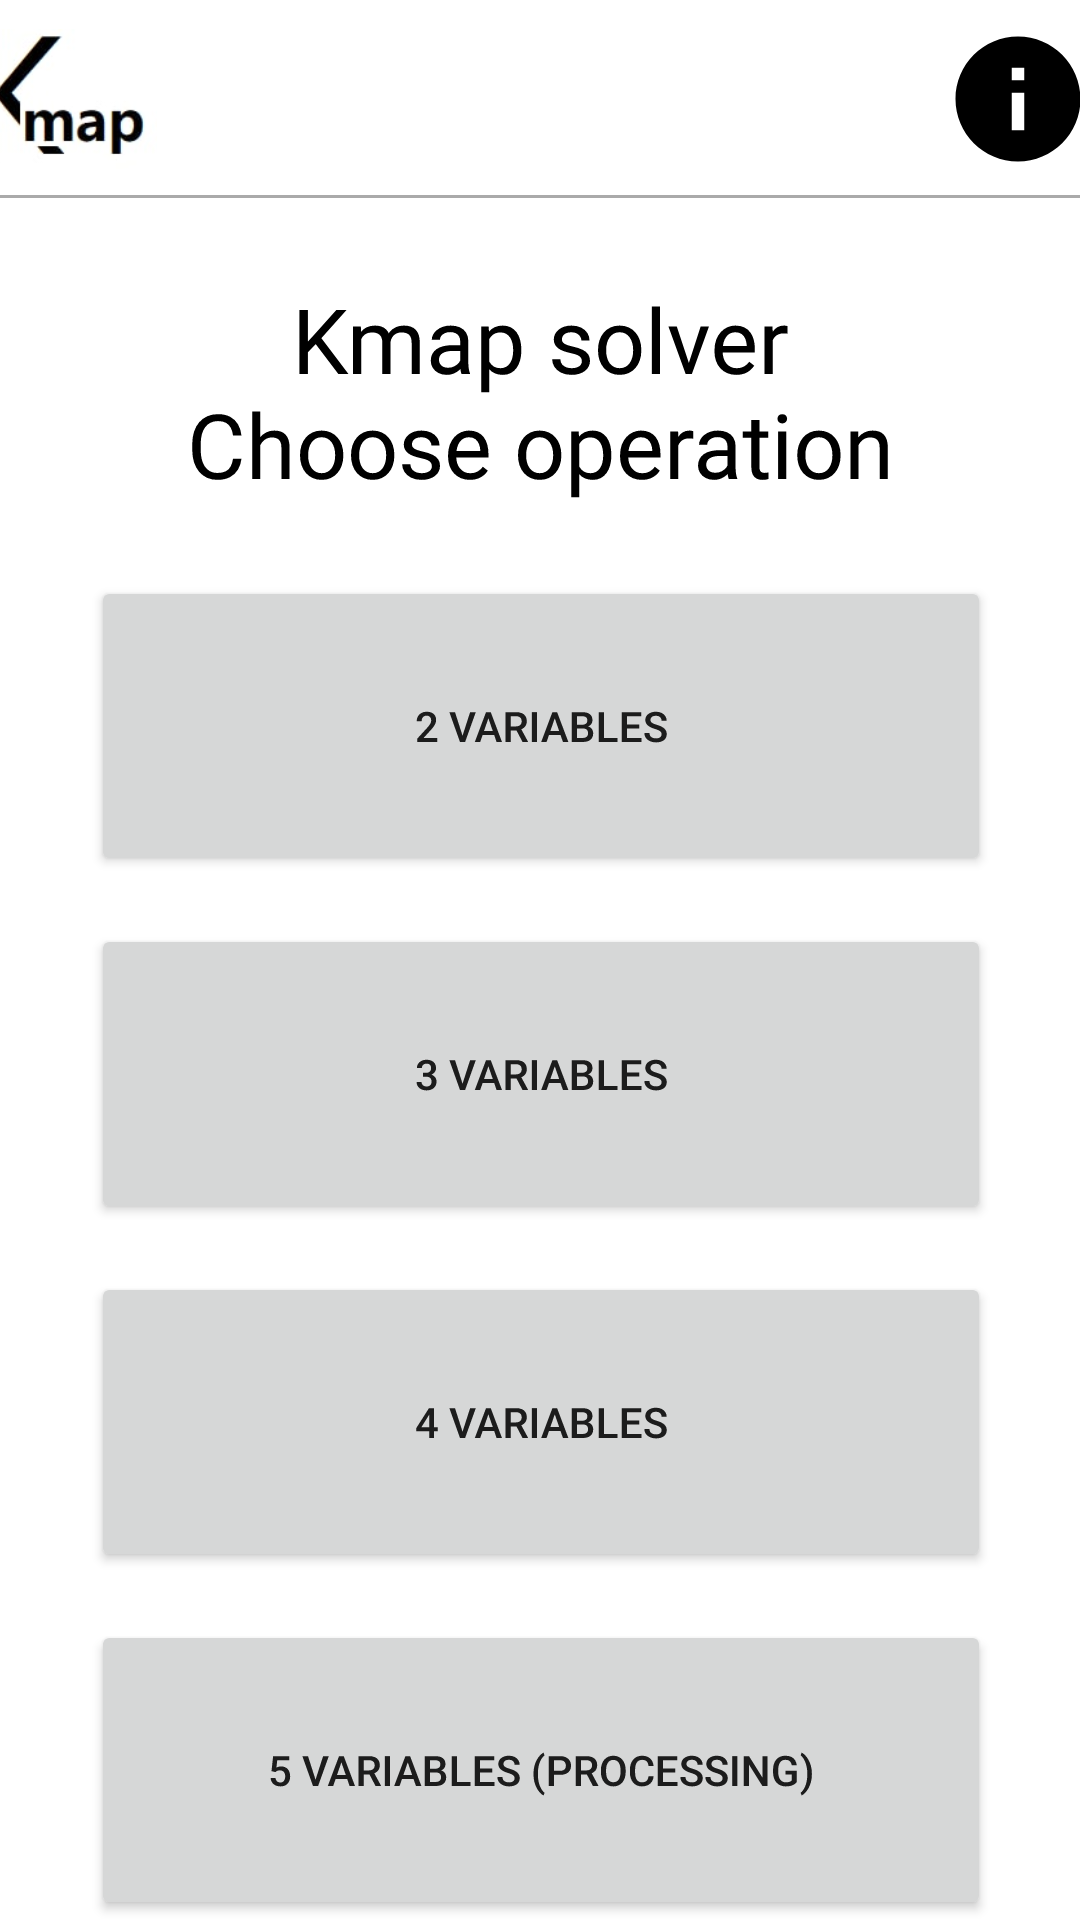

Produce the Android XML layout that renders to this screen, including the resource entries it uses.
<!-- AndroidManifest.xml: application theme Theme.KarnaughMap_java -->
<!-- res/layout/activity_main.xml -->
<?xml version="1.0" encoding="utf-8"?>
<androidx.constraintlayout.widget.ConstraintLayout xmlns:android="http://schemas.android.com/apk/res/android"
    xmlns:app="http://schemas.android.com/apk/res-auto"
    xmlns:tools="http://schemas.android.com/tools"
    android:layout_width="match_parent"
    android:layout_height="match_parent"
    android:rotationX="360"
    tools:context=".MainActivity">
    <androidx.constraintlayout.widget.ConstraintLayout
        android:id="@+id/constraintLayout"
        android:layout_width="412dp"
        android:layout_height="66dp"
        app:layout_constraintBottom_toBottomOf="parent"
        app:layout_constraintEnd_toEndOf="parent"
        app:layout_constraintStart_toStartOf="parent"
        app:layout_constraintTop_toTopOf="parent"
        app:layout_constraintVertical_bias="0.0">

        <ImageView
            android:id="@+id/imageView1"
            android:layout_width="62dp"
            android:layout_height="66dp"
            android:layout_marginStart="16dp"
            android:contentDescription="main_icon"
            app:layout_constraintBottom_toBottomOf="parent"
            app:layout_constraintEnd_toEndOf="parent"
            app:layout_constraintHorizontal_bias="0.0"
            app:layout_constraintStart_toStartOf="parent"
            app:layout_constraintTop_toTopOf="parent"
            app:layout_constraintVertical_bias="1.0"
            app:srcCompat="@drawable/k_map_image"
            tools:ignore="ImageContrastCheck" />
        <View
            android:layout_width="match_parent"
            app:layout_constraintBottom_toBottomOf="@+id/constraintLayout"
            android:layout_height="1dp"
            android:background="@android:color/darker_gray"/>

        <ImageButton
            android:id="@+id/info"
            android:layout_width="62dp"
            android:layout_height="62dp"
            android:layout_marginEnd="16dp"
            android:onClick="onClick"
            android:background="@color/white"
            android:src="@drawable/ic_baseline_info_24"
            app:layout_constraintBottom_toBottomOf="parent"
            app:layout_constraintEnd_toEndOf="parent"
            app:layout_constraintHorizontal_bias="1.0"
            app:layout_constraintStart_toEndOf="@+id/imageView1"
            app:layout_constraintTop_toTopOf="parent"
            app:layout_constraintVertical_bias="0.5"
            tools:ignore="OnClick" />

    </androidx.constraintlayout.widget.ConstraintLayout>

    <TextView
        android:minLines="2"
        android:id="@+id/textView"
        android:layout_width="wrap_content"
        android:layout_height="wrap_content"
        android:gravity="center"
        android:inputType="textMultiLine"
        android:lines="2"
        android:text="@string/text_main_activity"
        android:textColor="@color/black"
        android:textSize="30dp"
        app:layout_constraintBottom_toTopOf="@+id/karnaugh_2"
        app:layout_constraintEnd_toEndOf="parent"
        app:layout_constraintLeft_toLeftOf="parent"
        app:layout_constraintRight_toRightOf="parent"
        app:layout_constraintStart_toStartOf="parent"
        app:layout_constraintTop_toBottomOf="@+id/constraintLayout"
        app:layout_constraintVertical_bias="0.528" />

    <Button
        android:id="@+id/karnaugh_2"
        android:layout_width="300dp"
        android:layout_height="100dp"
        android:layout_marginBottom="16dp"
        android:text="@string/Karnaugh_2"
        app:layout_constraintBottom_toTopOf="@+id/karnaugh_3"
        app:layout_constraintEnd_toEndOf="parent"
        app:layout_constraintHorizontal_bias="0.504"
        app:layout_constraintStart_toStartOf="parent" />

    <Button
        android:id="@+id/karnaugh_3"
        android:layout_width="300dp"
        android:layout_height="100dp"
        android:layout_marginBottom="16dp"
        android:text="@string/Karnaugh_3"
        app:layout_constraintBottom_toTopOf="@+id/karnaugh_4"
        app:layout_constraintEnd_toEndOf="parent"
        app:layout_constraintHorizontal_bias="0.504"
        app:layout_constraintStart_toStartOf="parent" />
    <Button
        android:id="@+id/karnaugh_4"
        android:layout_width="300dp"
        android:layout_height="100dp"
        android:layout_marginBottom="16dp"
        android:text="@string/Karnaugh_4"
        app:layout_constraintBottom_toTopOf="@+id/karnaugh_5"
        app:layout_constraintEnd_toEndOf="parent"
        app:layout_constraintHorizontal_bias="0.504"
        app:layout_constraintStart_toStartOf="parent" />

    <Button
        android:id="@+id/karnaugh_5"
        android:layout_width="300dp"
        android:layout_height="100dp"
        android:text="@string/Karnaugh_5"
        app:layout_constraintBottom_toBottomOf="parent"
        app:layout_constraintEnd_toEndOf="parent"
        app:layout_constraintHorizontal_bias="0.504"
        app:layout_constraintStart_toStartOf="parent"
        app:layout_constraintTop_toTopOf="parent"
        app:layout_constraintVertical_bias="1.0" />

</androidx.constraintlayout.widget.ConstraintLayout>
<!-- resources referenced by this layout -->
<resources>
  <!-- drawable ic_baseline_info_24 (drawable) -->
  <vector xmlns:android="http://schemas.android.com/apk/res/android"
      android:width="50dp"
      android:height="50dp"
      android:viewportWidth="24"
      android:viewportHeight="24"
      android:tint="@android:color/black">
    <path
        android:fillColor="@android:color/black"
        android:pathData="M12,2C6.48,2 2,6.48 2,12s4.48,10 10,10 10,-4.48 10,-10S17.52,2 12,2zM13,17h-2v-6h2v6zM13,9h-2L11,7h2v2z"/>
  </vector>
  <!-- drawable k_map_image: jpg bitmap (drawable, 3547 bytes) -->
  <string name="Karnaugh_2" translatable="false">2 variables</string>
  <string name="Karnaugh_3" translatable="false">3 variables</string>
  <string name="Karnaugh_4" translatable="false">4 variables</string>
  <string name="Karnaugh_5" translatable="false">5 variables (processing)</string>/string&gt;
  <string name="text_main_activity" translatable="false">Kmap solver\nChoose operation</string>
  <style name="Theme.KarnaughMap_java" parent="Theme.MaterialComponents.DayNight.NoActionBar">
          
          <item name="colorPrimary">@color/purple_500</item>
          <item name="colorPrimaryVariant">@color/purple_700</item>
          <item name="colorOnPrimary">@color/white</item>
          
          <item name="colorSecondary">@color/teal_200</item>
          <item name="colorSecondaryVariant">@color/teal_700</item>
          <item name="colorOnSecondary">@color/black</item>
          
          <item name="android:statusBarColor" tools:targetApi="l">?attr/colorPrimaryVariant</item>
          
      </style>
  <!-- not gathered from this repository: default colours our renderer supplied (Android Studio template values) -->
  <color name="purple_500">#FF6200EE</color>
  <color name="purple_700">#FF3700B3</color>
  <color name="teal_200">#FF03DAC5</color>
  <color name="teal_700">#FF018786</color>
  <color name="black">#FF000000</color>
  <color name="white">#FFFFFFFF</color>
</resources>
